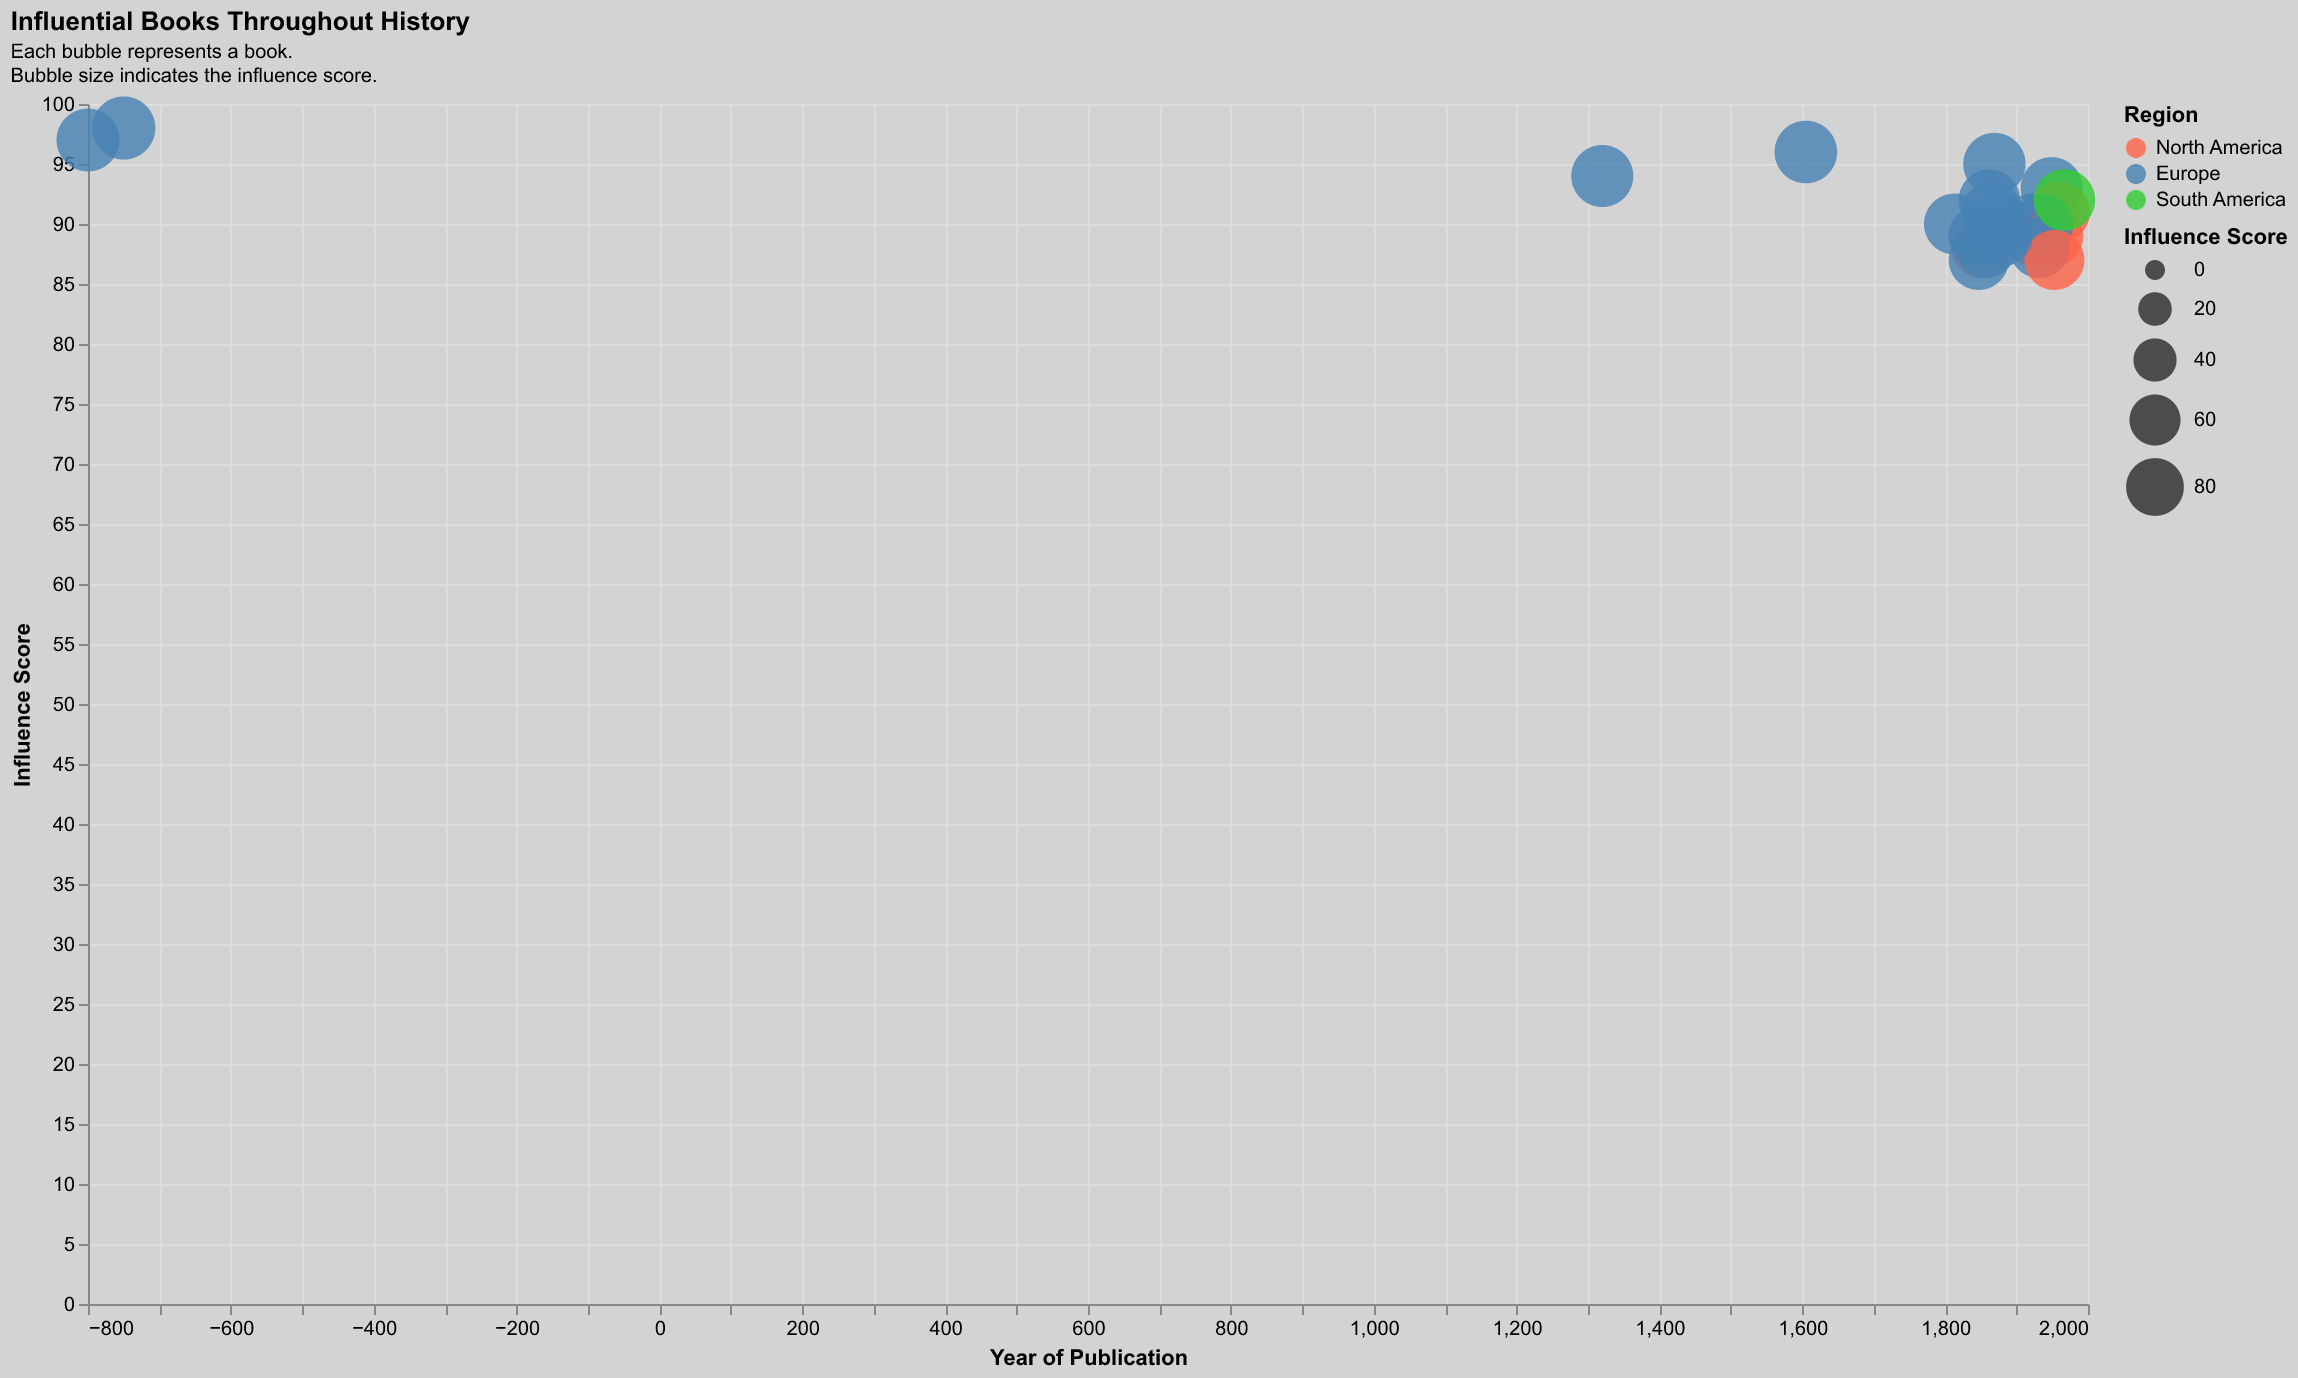

Source data for this figure (header and first rows):
Book, Year, Influence Score, Region
Moby Dick, 1851, 88, North America
War and Peace, 1869, 95, Europe
1984, 1949, 93, Europe
Pride and Prejudice, 1813, 90, Europe
The Great Gatsby, 1925, 89, North America
To Kill a Mockingbird, 1960, 91, North America
Don Quixote, 1605, 96, Europe
The Divine Comedy, 1320, 94, Europe
The Odyssey, -800, 97, Europe
Les Misérables, 1862, 92, Europe
Ulysses, 1922, 90, Europe
The Catcher in the Rye, 1951, 89, North America
Brave New World, 1932, 88, Europe
The Hobbit, 1937, 90, Europe
Fahrenheit 451, 1953, 87, North America
Crime and Punishment, 1866, 91, Europe
Anna Karenina, 1877, 90, Europe
One Hundred Years of Solitude, 1967, 92, South America
The Brothers Karamazov, 1880, 89, Europe
Madame Bovary, 1857, 88, Europe
Jane Eyre, 1847, 89, Europe
Wuthering Heights, 1847, 87, Europe
The Iliad, -750, 98, Europe
